Dataset: data (GitHub, cheikhahmedtidiane/atelier_prepa_donnees_images). Classes: cardboard, glass, metal, paper, plastic, trash.

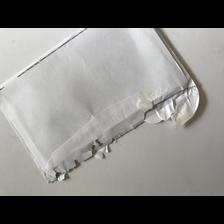
Label: paper

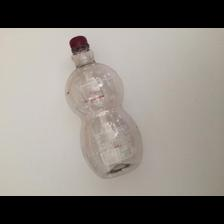
Label: plastic

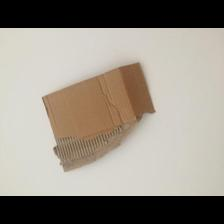
Label: cardboard

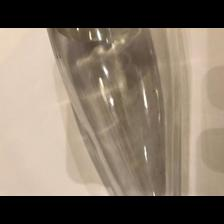
Label: glass

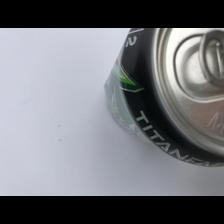
Label: metal

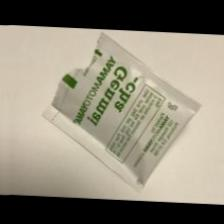
Label: trash
